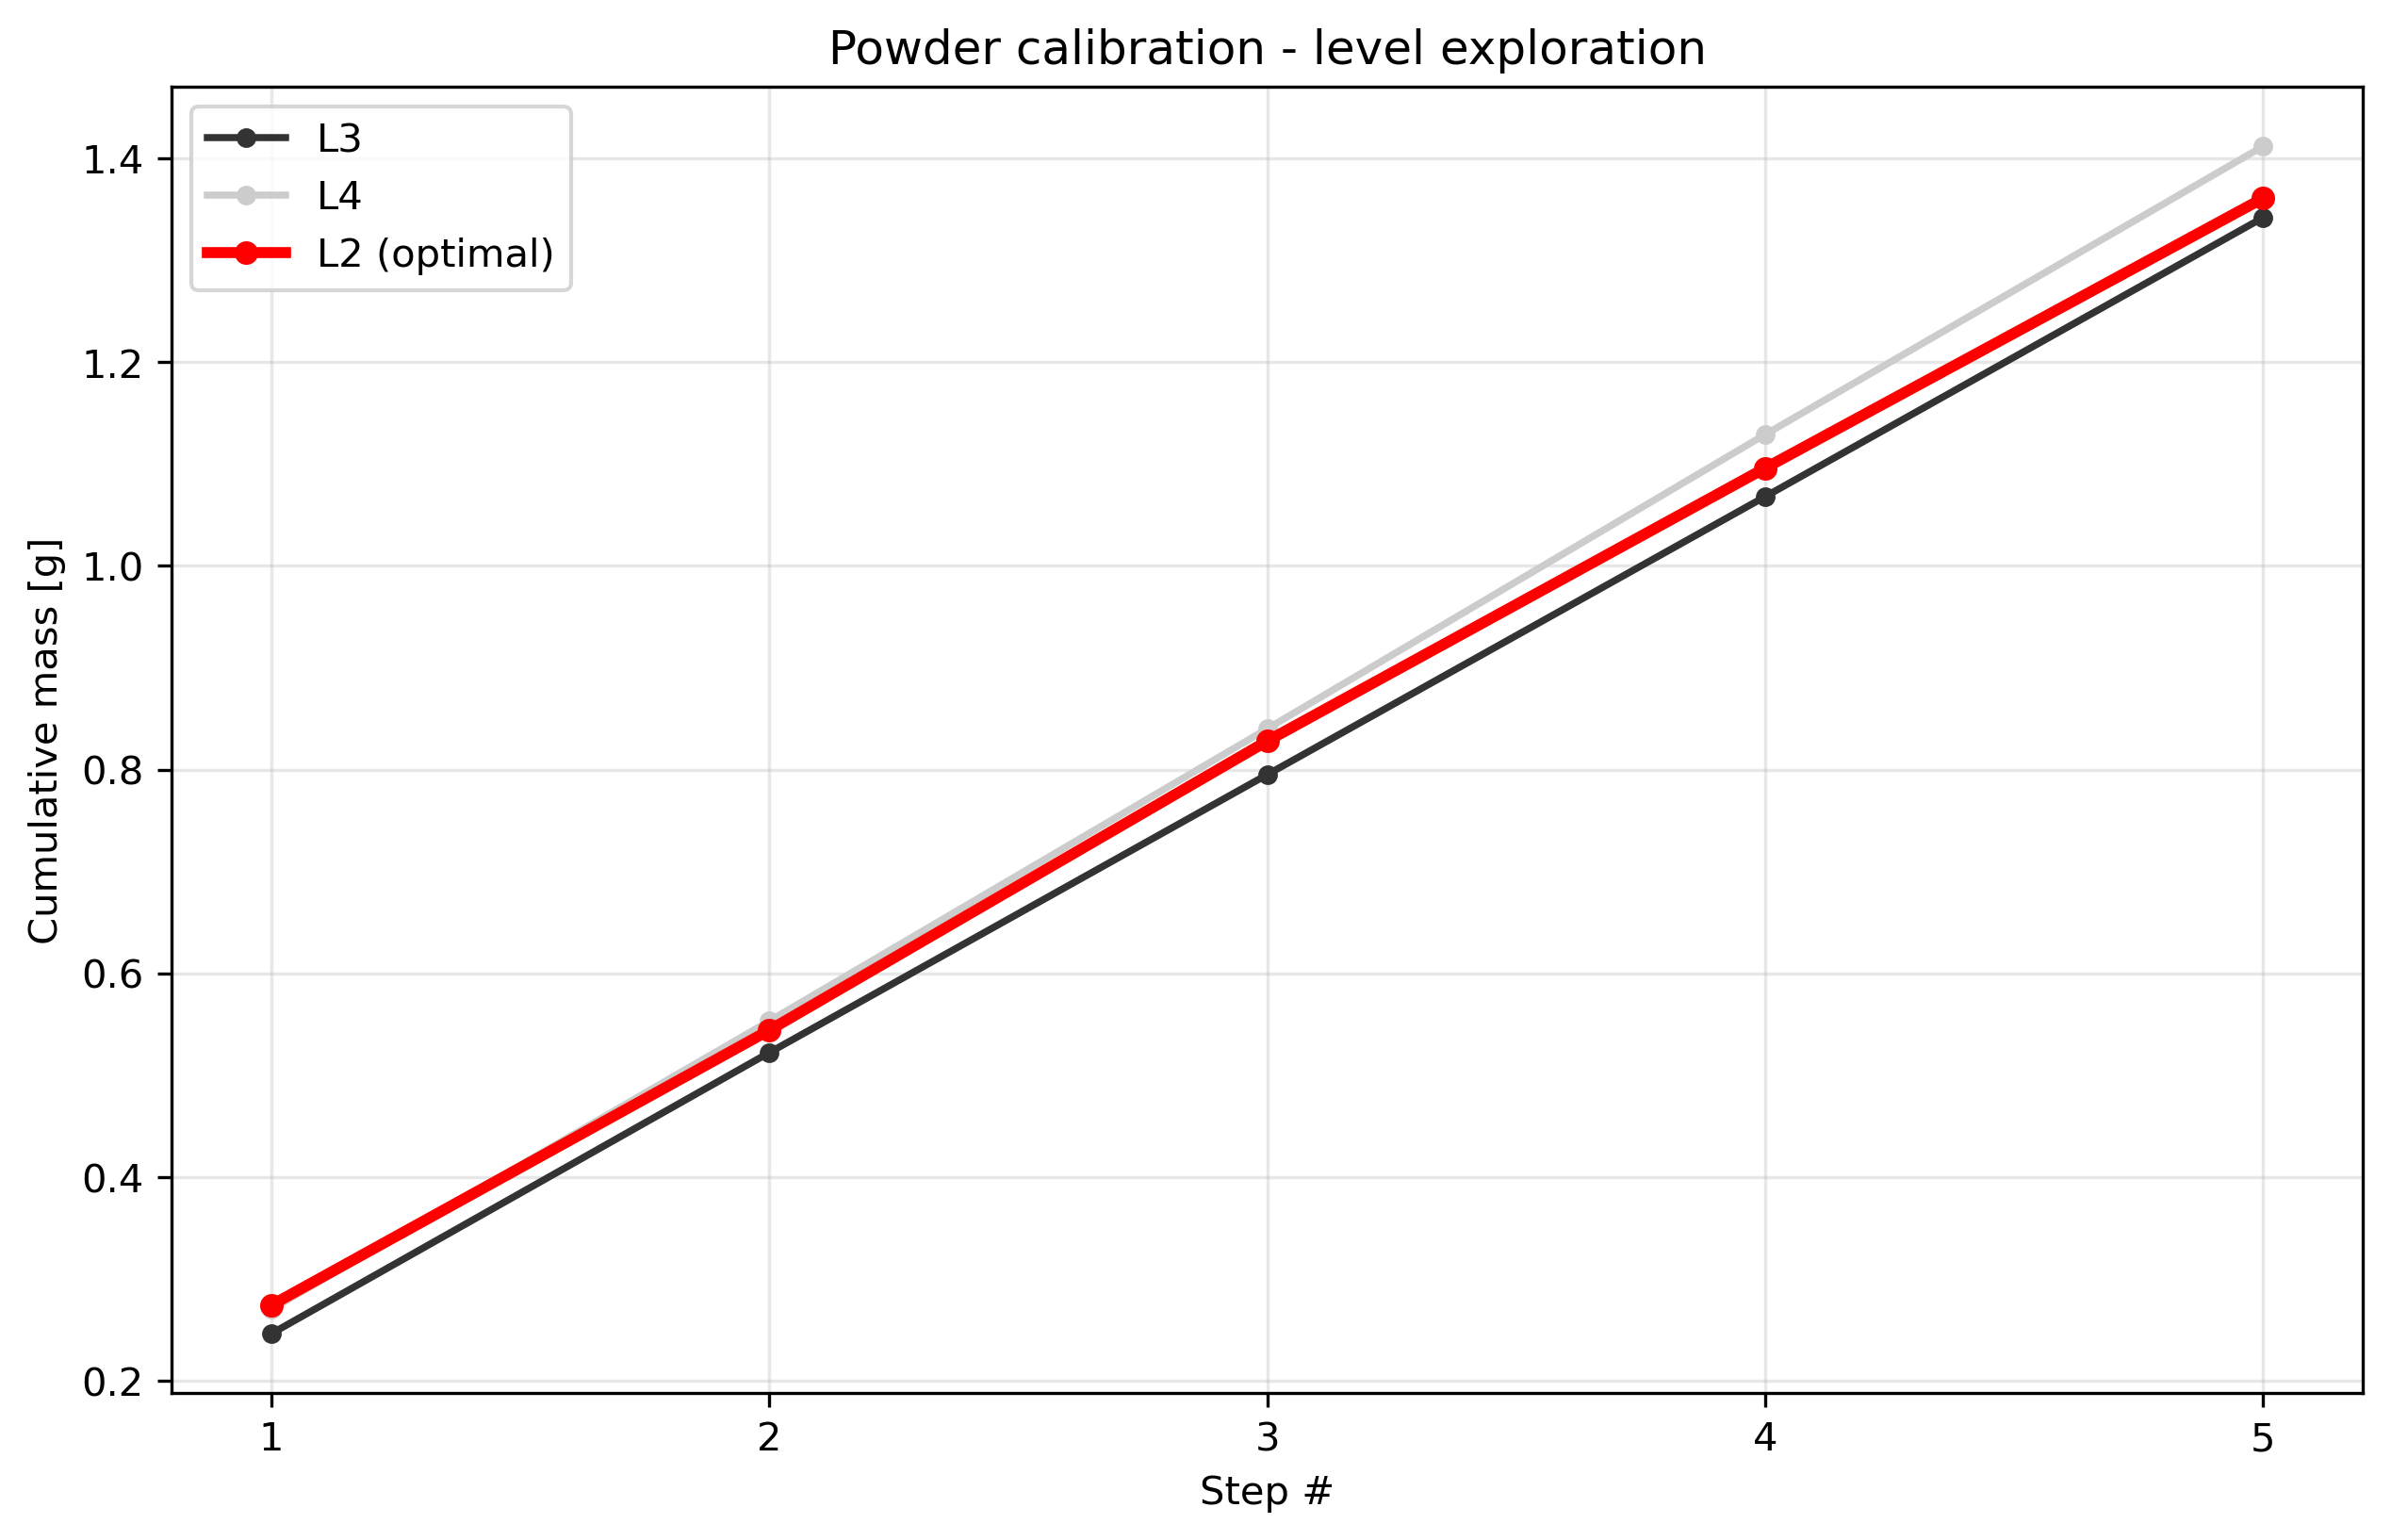

The file beside this chart, header and first rows:
condition, step_index, cumulative_mass_g, per_step_mass_g, success
level2_t1.0, 1, 0.274, 0.274, True
level2_t1.0, 2, 0.544, 0.27, True
level2_t1.0, 3, 0.828, 0.284, True
level2_t1.0, 4, 1.096, 0.268, True
level2_t1.0, 5, 1.361, 0.265, True
level3_t1.0, 1, 0.246, 0.246, True
level3_t1.0, 2, 0.522, 0.276, True
level3_t1.0, 3, 0.795, 0.273, True
level3_t1.0, 4, 1.068, 0.273, True
level3_t1.0, 5, 1.342, 0.274, True
level4_t1.0, 1, 0.27, 0.27, True
level4_t1.0, 2, 0.553, 0.283, True
level4_t1.0, 3, 0.84, 0.287, True
level4_t1.0, 4, 1.129, 0.289, True
level4_t1.0, 5, 1.412, 0.283, True
